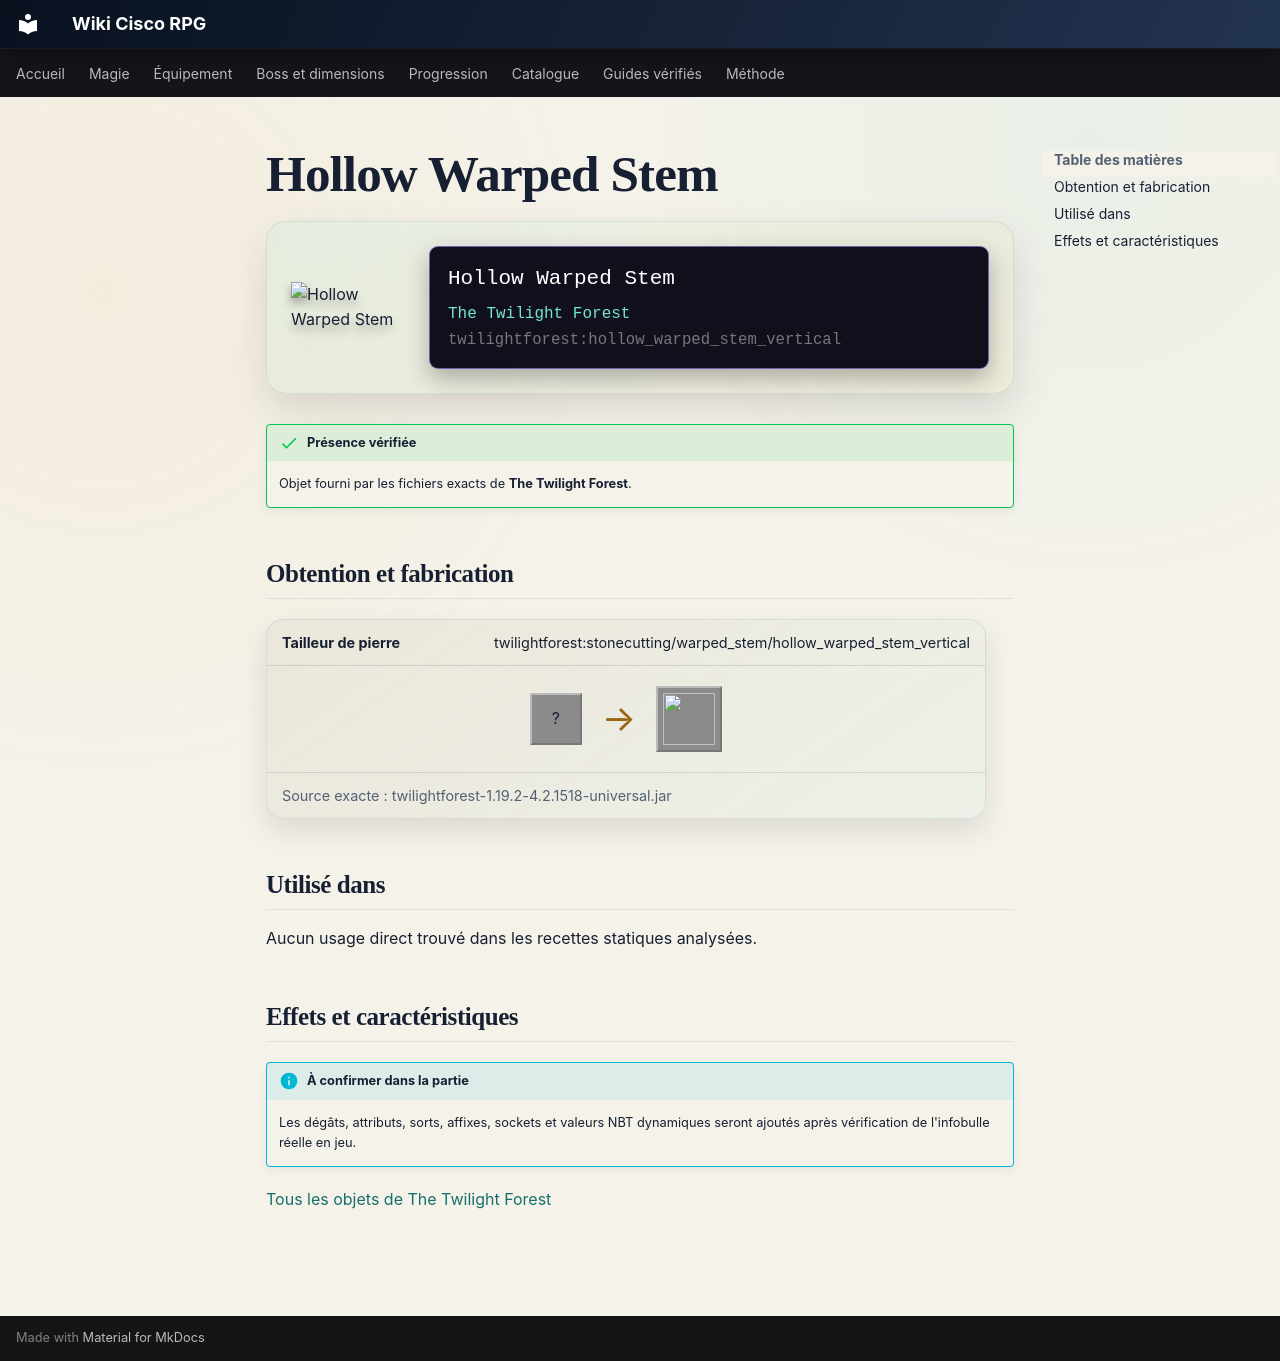

repository: Kloups-Dev/wiki-cisco-rpg · page: catalogue/objets/twilightforest/hollow_warped_stem_vertical/index.html · generator: mkdocs

# Hollow Warped Stem

<div class="mc-item-showcase">
<img class="mc-item-icon" src="../../../../assets/generated/items/twilightforest/hollow_warped_stem_vertical.png" alt="Hollow Warped Stem">
<div class="mc-tooltip-card">
<div class="mc-tooltip-card__name">Hollow Warped Stem</div>
<div class="mc-tooltip-card__mod">The Twilight Forest</div>
<div class="mc-tooltip-card__id">twilightforest:hollow_warped_stem_vertical</div>
</div>
</div>

!!! success "Présence vérifiée"
    Objet fourni par les fichiers exacts de **The Twilight Forest**.

## Obtention et fabrication

<div class="jei-recipe"><div class="jei-recipe__head"><strong>Tailleur de pierre</strong><span>twilightforest:stonecutting/warped_stem/hollow_warped_stem_vertical</span></div><div class="jei-recipe__body"><div class="jei-inputs"><span class="jei-slot" title="Warped Stem (minecraft:warped_stem)">?</span></div><span class="jei-arrow">→</span><span class="jei-slot jei-slot--result"><img src="../../../../assets/generated/items/twilightforest/hollow_warped_stem_vertical.png" alt=""></span></div><div class="jei-recipe__source">Source exacte : twilightforest-1.19.2-4.2.1518-universal.jar</div></div>

## Utilisé dans

Aucun usage direct trouvé dans les recettes statiques analysées.

## Effets et caractéristiques

!!! info "À confirmer dans la partie"
    Les dégâts, attributs, sorts, affixes, sockets et valeurs NBT dynamiques seront ajoutés après vérification de l'infobulle réelle en jeu.

[Tous les objets de The Twilight Forest](../../../contenu/twilight-forest.md)
